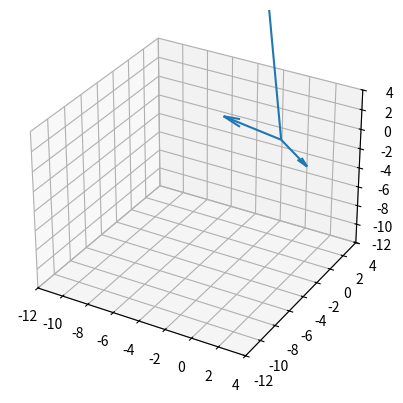

This chart was generated by the following Python code:
import matplotlib.pyplot as plt
from mpl_toolkits.mplot3d import Axes3D

fig = plt.figure()
ax = fig.add_subplot(111, projection='3d')
ax.quiver(0, 0, 0, -2, -2, 36)
ax.quiver(0, 0, 0, 2, 0, -2)
ax.quiver(0, 0, 0, -5, 1, 0)
ax.set_xlim([-12, 4])
ax.set_ylim([-12, 4])
ax.set_zlim([-12, 4])
plt.show()